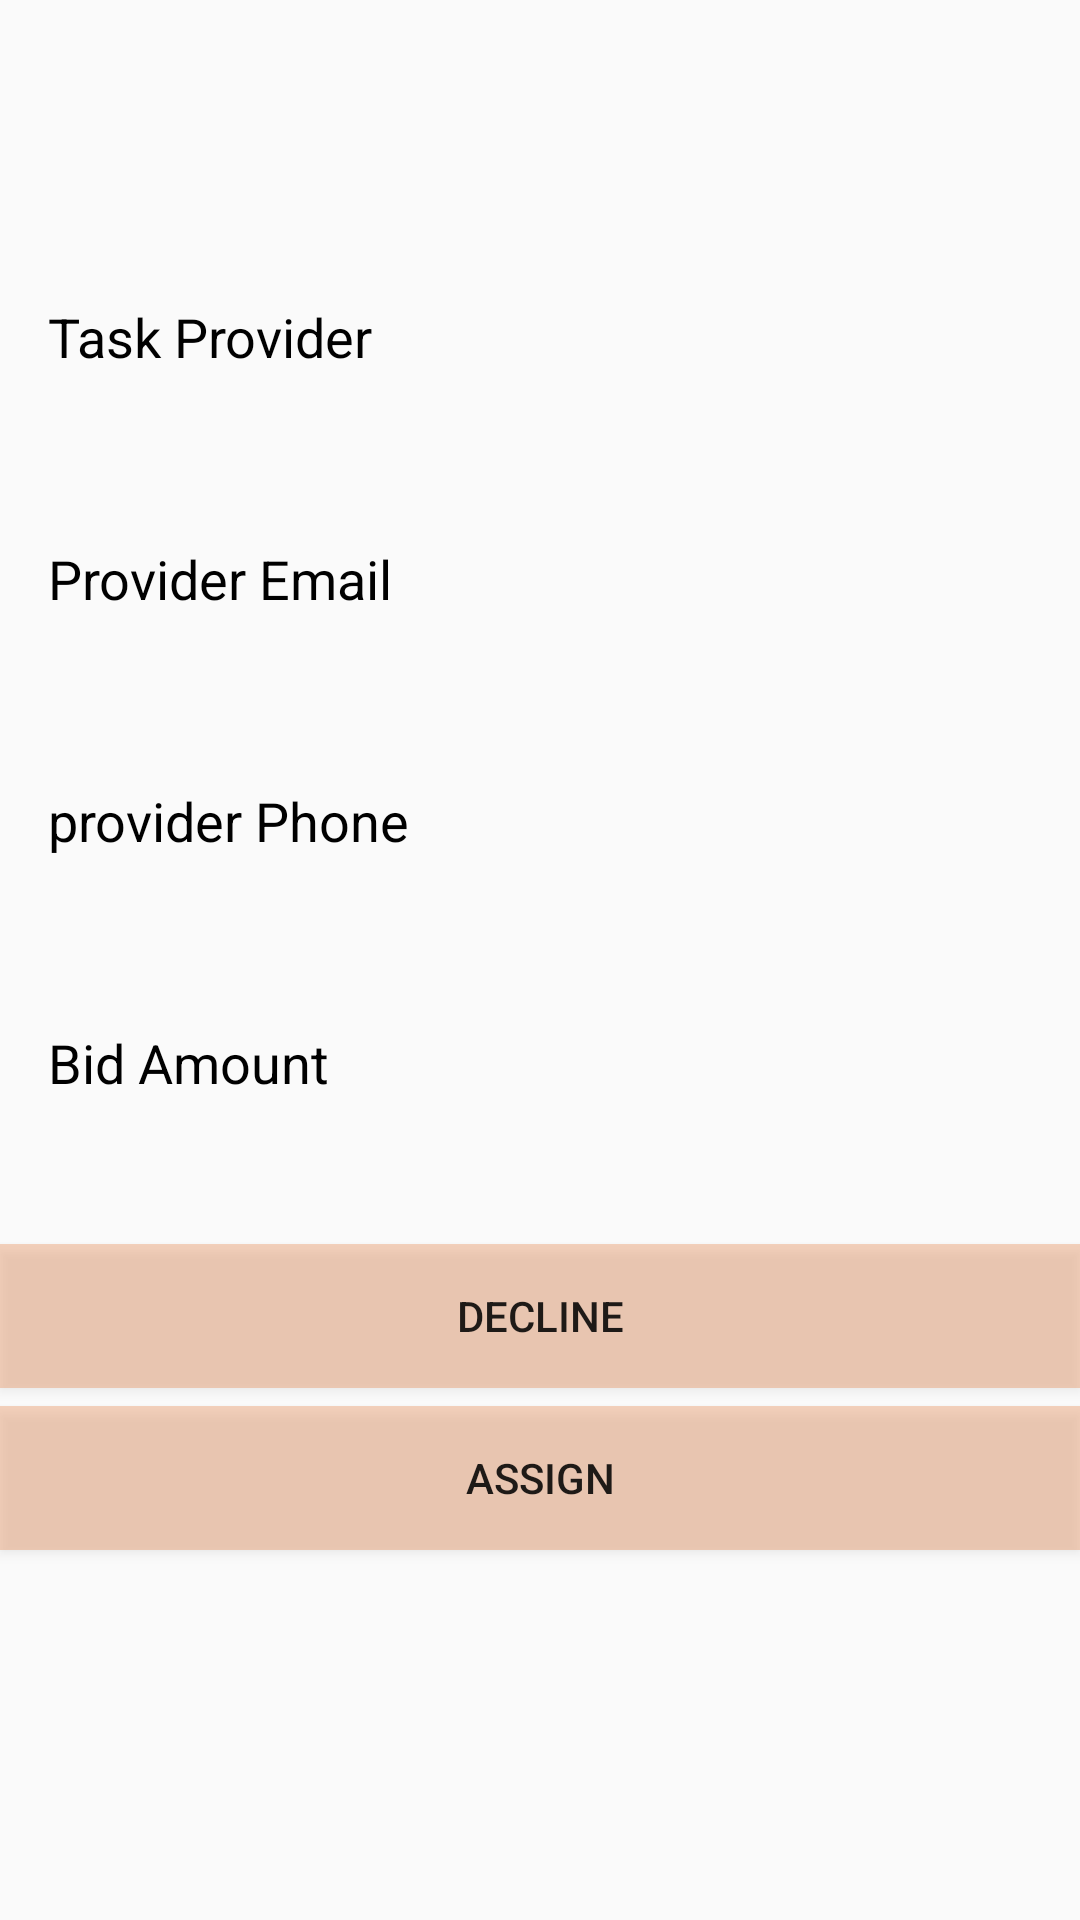

Produce the Android XML layout that renders to this screen, including the resource entries it uses.
<!-- AndroidManifest.xml: application theme AppTheme -->
<!-- res/layout/activity_detail_bid.xml -->
<?xml version="1.0" encoding="utf-8"?>
<android.support.constraint.ConstraintLayout xmlns:android="http://schemas.android.com/apk/res/android"
    xmlns:app="http://schemas.android.com/apk/res-auto"
    xmlns:tools="http://schemas.android.com/tools"
    android:layout_width="match_parent"
    android:layout_height="match_parent"
    tools:context="com.example.yanghanwen.taskmanagementmonster.DetailBidActivity">

    <TextView
        android:id="@+id/BidProvider"
        android:layout_width="wrap_content"
        android:layout_height="wrap_content"
        android:layout_marginStart="16dp"
        android:layout_marginTop="100dp"
        android:text="@string/bid_provider"
        android:textColor="@android:color/black"
        android:textSize="18sp"
        app:layout_constraintStart_toStartOf="parent"
        app:layout_constraintTop_toTopOf="parent" />

    <TextView
        android:id="@+id/bidAmount"
        android:layout_width="wrap_content"
        android:layout_height="wrap_content"
        android:layout_marginStart="16dp"
        android:layout_marginTop="16dp"
        android:text="@string/bid_amount"
        android:textColor="@android:color/black"
        android:textSize="18sp"
        app:layout_constraintStart_toStartOf="parent"
        app:layout_constraintTop_toBottomOf="@+id/viewBidPhone" />

    <TextView
        android:id="@+id/bidEmail"
        android:layout_width="wrap_content"
        android:layout_height="wrap_content"
        android:layout_marginStart="16dp"
        android:layout_marginTop="16dp"
        android:text="@string/bid_email"
        android:textColor="@android:color/black"
        android:textSize="18sp"
        app:layout_constraintStart_toStartOf="parent"
        app:layout_constraintTop_toBottomOf="@+id/viewBidProvider" />

    <TextView
        android:id="@+id/bidPhone"
        android:layout_width="wrap_content"
        android:layout_height="wrap_content"
        android:layout_marginStart="16dp"
        android:layout_marginTop="16dp"
        android:text="@string/bid_phone"
        android:textColor="@android:color/black"
        android:textSize="18sp"
        app:layout_constraintStart_toStartOf="parent"
        app:layout_constraintTop_toBottomOf="@+id/viewBidEmail" />

    <TextView
        android:id="@+id/viewBidProvider"
        android:layout_width="350dp"
        android:layout_height="wrap_content"
        android:layout_marginStart="16dp"
        android:layout_marginTop="16dp"
        android:textColor="@android:color/holo_blue_dark"
        android:textSize="18sp"
        app:layout_constraintStart_toStartOf="parent"
        app:layout_constraintTop_toBottomOf="@+id/BidProvider" />

    <TextView
        android:id="@+id/viewBidEmail"
        android:layout_width="350dp"
        android:layout_height="wrap_content"
        android:layout_marginStart="16dp"
        android:layout_marginTop="16dp"
        android:textColor="@android:color/holo_blue_dark"
        android:textSize="18sp"
        app:layout_constraintStart_toStartOf="parent"
        app:layout_constraintTop_toBottomOf="@+id/bidEmail" />

    <TextView
        android:id="@+id/viewBidPhone"
        android:layout_width="350dp"
        android:layout_height="wrap_content"
        android:layout_marginStart="16dp"
        android:layout_marginTop="16dp"
        android:textColor="@android:color/holo_blue_dark"
        android:textSize="18sp"
        app:layout_constraintStart_toStartOf="parent"
        app:layout_constraintTop_toBottomOf="@+id/bidPhone" />

    <TextView
        android:id="@+id/viewBidAmount"
        android:layout_width="350dp"
        android:layout_height="wrap_content"
        android:layout_marginStart="16dp"
        android:layout_marginTop="8dp"
        android:textColor="@android:color/holo_blue_dark"
        android:textSize="18sp"
        app:layout_constraintStart_toStartOf="parent"
        app:layout_constraintTop_toBottomOf="@+id/bidAmount" />

    <Button
        android:id="@+id/bidAssignButton"
        android:layout_width="match_parent"
        android:layout_height="wrap_content"
        android:layout_marginStart="0dp"
        android:layout_marginTop="70dp"
        android:text="@string/bid_button_assgin"
        android:background="#50E47833"
        app:layout_constraintStart_toStartOf="parent"
        app:layout_constraintTop_toBottomOf="@+id/viewBidAmount" />

    <Button
        android:id="@+id/bidDeclineButton"
        android:layout_width="match_parent"
        android:layout_height="wrap_content"
        android:layout_marginStart="0dp"
        android:layout_marginTop="16dp"
        android:text="@string/bid_button_decline"
        android:background="#50E47833"
        app:layout_constraintStart_toEndOf="@+id/bidAssignButton"
        app:layout_constraintTop_toBottomOf="@+id/viewBidAmount" />

</android.support.constraint.ConstraintLayout>
<!-- resources referenced by this layout -->
<resources>
  <string name="bid_amount">Bid Amount</string>
  <string name="bid_button_assgin">Assign</string>
  <string name="bid_button_decline">Decline</string>
  <string name="bid_email">Provider Email</string>
  <string name="bid_phone">provider Phone</string>
  <string name="bid_provider">Task Provider</string>
  <style name="AppTheme" parent="Theme.AppCompat.Light.DarkActionBar">
          
          <item name="colorPrimary">@color/colorPrimary</item>
          <item name="colorPrimaryDark">@color/colorPrimaryDark</item>
          <item name="colorAccent">@color/colorAccent</item>
          
          <item name="android:windowTranslucentStatus">true</item>
          
      </style>
  <!-- not gathered from this repository: default colours our renderer supplied (Android Studio template values) -->
  <color name="colorPrimary">#FF6200EE</color>
  <color name="colorPrimaryDark">#FF3700B3</color>
  <color name="colorAccent">#FF03DAC5</color>
</resources>
